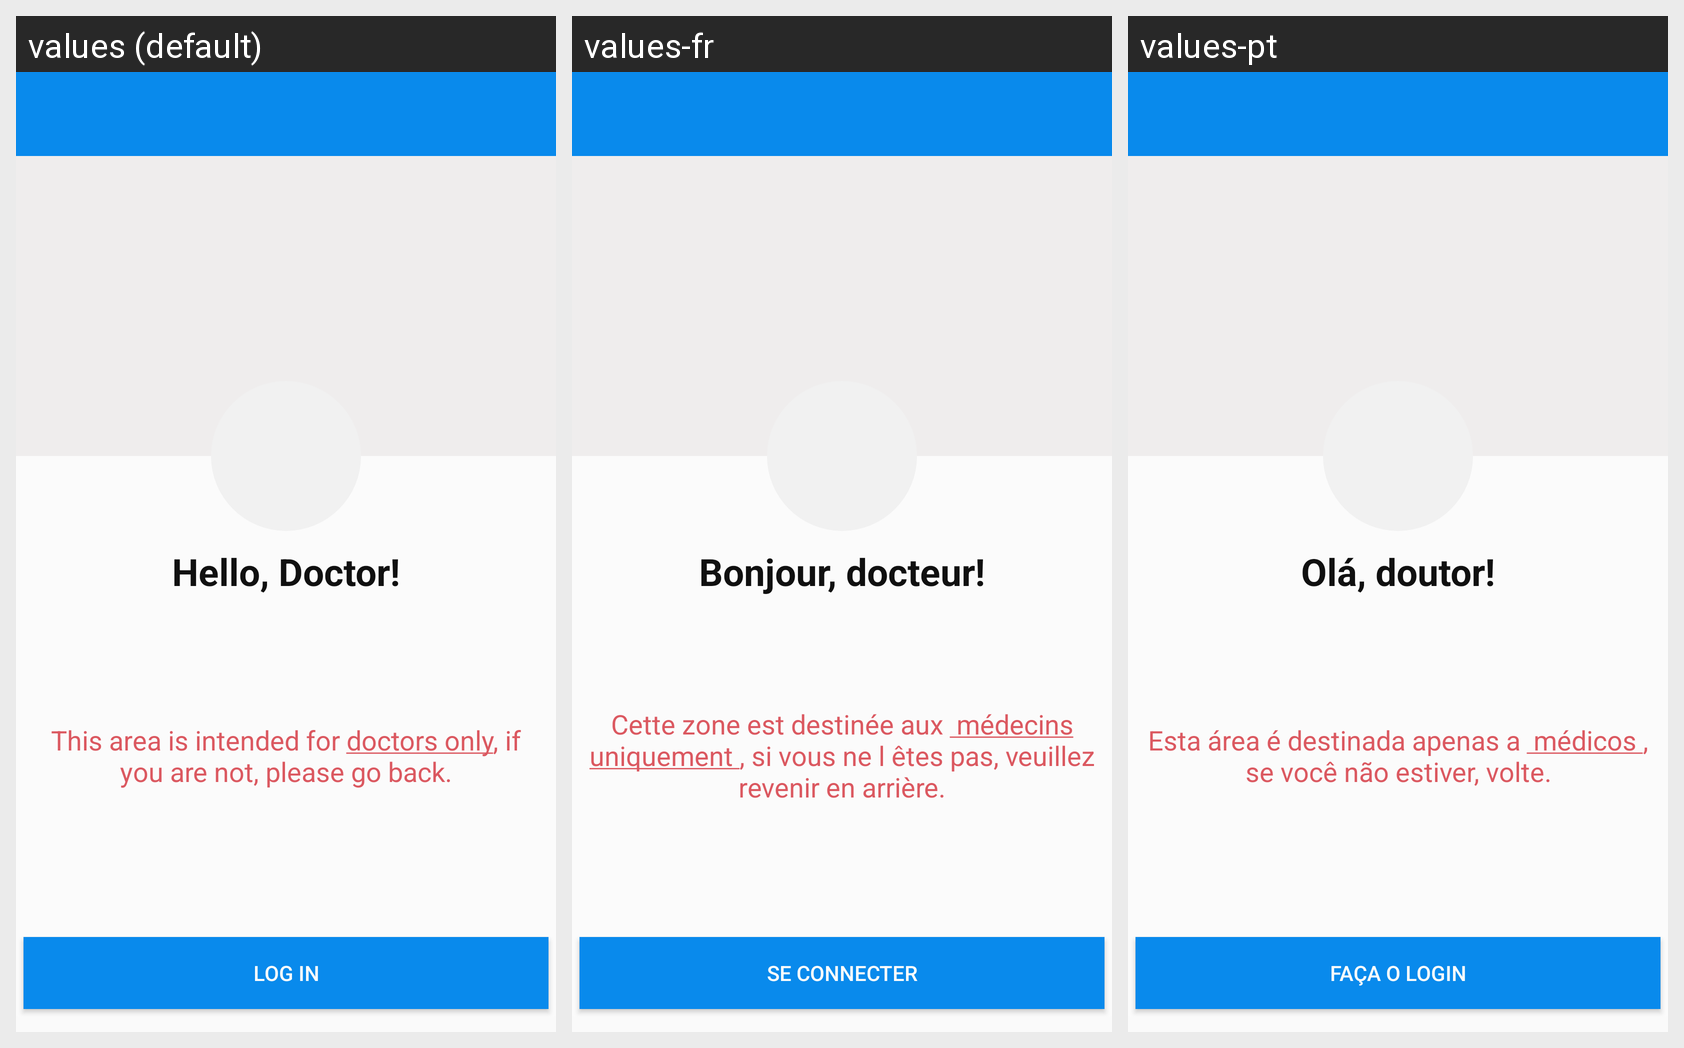

Translations of the strings shown on this Android screen, per locale in the grid:
Android screen res/layout/activity_welcome_doctor.xml rendered under 3 locales, left to right: values (default), values-fr, values-pt. Device: Nexus 5 (rendered at 1080×1920; each locale shown at half size, 540×960, under a caption strip naming it); theme AppTheme.
Strings drawn on this screen, with the default value and each locale's value (text and hints the layout hard-codes, and strings that could not be matched under every locale, appear in the picture but are not listed):

doctor_greeting
  values: Hello, Doctor!
  values-fr: Bonjour, docteur!
  values-pt: Olá, doutor!

btn_log_in
  values: Log In
  values-fr: Se connecter
  values-pt: Faça o login
